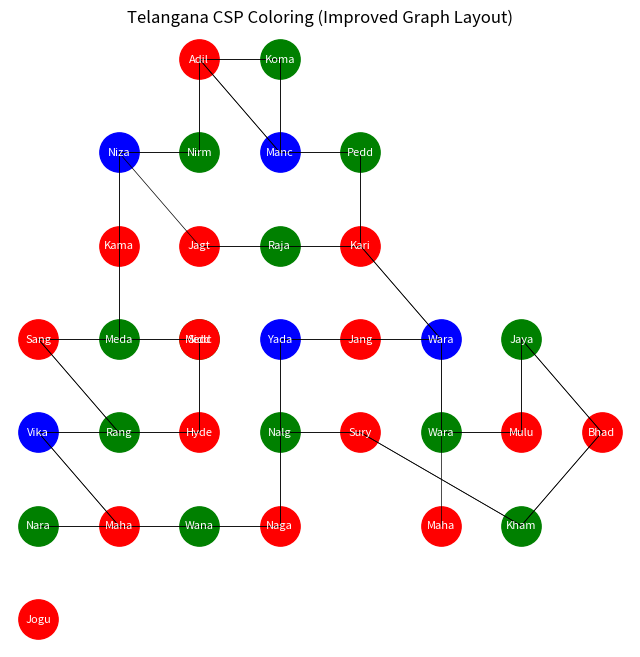

Write Python code to recreate this figure.
# Telangana Map Coloring using CSP

import matplotlib.pyplot as plt
from collections import Counter

districts = [
    "Adilabad","Bhadradri","Hyderabad","Jagtial","Jangaon","Jayashankar",
    "Jogulamba","Kamareddy","Karimnagar","Khammam","Komaram Bheem",
    "Mahabubabad","Mahabubnagar","Mancherial","Medak","Medchal",
    "Mulugu","Nagarkurnool","Nalgonda","Narayanpet","Nirmal",
    "Nizamabad","Peddapalli","Rajanna","Rangareddy","Sangareddy",
    "Siddipet","Suryapet","Vikarabad","Wanaparthy","WarangalRural",
    "WarangalUrban","Yadadri"
]

neighbors = {
    "Adilabad": ["Komaram Bheem","Nirmal","Mancherial"],
    "Komaram Bheem": ["Adilabad","Mancherial"],
    "Mancherial": ["Adilabad","Komaram Bheem","Peddapalli"],
    "Nirmal": ["Adilabad","Nizamabad"],
    "Nizamabad": ["Nirmal","Kamareddy"],
    "Kamareddy": ["Nizamabad","Medak"],
    "Medak": ["Kamareddy","Sangareddy","Siddipet"],
    "Sangareddy": ["Medak","Rangareddy"],
    "Rangareddy": ["Sangareddy","Hyderabad","Vikarabad"],
    "Hyderabad": ["Rangareddy","Medchal"],
    "Medchal": ["Hyderabad"],
    "Vikarabad": ["Rangareddy","Mahabubnagar"],
    "Mahabubnagar": ["Vikarabad","Narayanpet","Wanaparthy"],
    "Narayanpet": ["Mahabubnagar"],
    "Wanaparthy": ["Mahabubnagar","Nagarkurnool"],
    "Nagarkurnool": ["Wanaparthy","Nalgonda"],
    "Nalgonda": ["Nagarkurnool","Suryapet","Yadadri"],
    "Suryapet": ["Nalgonda","Khammam"],
    "Yadadri": ["Nalgonda","Jangaon"],
    "Jangaon": ["Yadadri","WarangalUrban"],
    "WarangalUrban": ["Jangaon","WarangalRural","Karimnagar"],
    "WarangalRural": ["WarangalUrban","Mulugu"],
    "Mulugu": ["WarangalRural","Jayashankar"],
    "Jayashankar": ["Mulugu","Bhadradri"],
    "Bhadradri": ["Jayashankar","Khammam"],
    "Khammam": ["Bhadradri","Suryapet"],
    "Karimnagar": ["WarangalUrban","Peddapalli","Rajanna"],
    "Peddapalli": ["Karimnagar","Mancherial"],
    "Rajanna": ["Karimnagar","Jagtial"],
    "Jagtial": ["Rajanna","Nizamabad"],
    "Mahabubabad": ["WarangalRural"],
    "Siddipet": ["Medak"],
}

colors = ["Red","Green","Blue","Yellow"]


def is_valid(region, color, assignment):
    for neighbor in neighbors.get(region, []):
        if neighbor in assignment and assignment[neighbor] == color:
            return False
    return True


def backtrack(assignment):
    if len(assignment) == len(districts):
        return assignment

    for region in districts:
        if region not in assignment:
            for color in colors:
                if is_valid(region, color, assignment):
                    assignment[region] = color

                    result = backtrack(assignment)
                    if result:
                        return result

                    del assignment[region]
            return None


solution = backtrack({})


print("\nTelangana Map Coloring (One Solution)")
print("--------------------------------------")
print("{:<15} | {:<6}".format("District", "Color"))
print("--------------------------------------")

for d in districts:
    print("{:<15} | {:<6}".format(d, solution[d]))



print("\nConstraint Check:")
valid = True
for region in neighbors:
    for neighbor in neighbors[region]:
        if solution[region] == solution[neighbor]:
            valid = False

print("Valid Coloring:", valid)



count = Counter(solution.values())

print("\nColor Usage:")
for color, c in count.items():
    print(color, ":", c)


# Map-like layout
positions = {
    "Adilabad": (2, 6),
    "Komaram Bheem": (3, 6),
    "Nirmal": (2, 5),
    "Mancherial": (3, 5),
    "Nizamabad": (1, 5),
    "Kamareddy": (1, 4),
    "Medak": (1, 3),
    "Sangareddy": (0, 3),
    "Rangareddy": (1, 2),
    "Hyderabad": (2, 2),
    "Medchal": (2, 3),
    "Vikarabad": (0, 2),
    "Mahabubnagar": (1, 1),
    "Narayanpet": (0, 1),
    "Wanaparthy": (2, 1),
    "Nagarkurnool": (3, 1),
    "Nalgonda": (3, 2),
    "Suryapet": (4, 2),
    "Yadadri": (3, 3),
    "Jangaon": (4, 3),
    "WarangalUrban": (5, 3),
    "WarangalRural": (5, 2),
    "Mulugu": (6, 2),
    "Jayashankar": (6, 3),
    "Bhadradri": (7, 2),
    "Khammam": (6, 1),
    "Karimnagar": (4, 4),
    "Peddapalli": (4, 5),
    "Rajanna": (3, 4),
    "Jagtial": (2, 4),
    "Mahabubabad": (5, 1),
    "Siddipet": (2, 3),
    "Jogulamba": (0, 0)
}

color_map = {
    "Red": "red",
    "Green": "green",
    "Blue": "blue",
    "Yellow": "gold"
}


def draw_map(solution):
    plt.figure(figsize=(8,8))

    # edges
    for region in neighbors:
        for neighbor in neighbors[region]:
            x1, y1 = positions[region]
            x2, y2 = positions[neighbor]
            plt.plot([x1,x2],[y1,y2],'black',linewidth=0.5)

    # nodes
    for region,(x,y) in positions.items():
        plt.scatter(x,y,s=800,color=color_map[solution[region]])
        plt.text(x,y,region[:4],ha='center',va='center',
                 fontsize=8,color='white')

    plt.title("Telangana CSP Coloring (Improved Graph Layout)")
    plt.axis('off')
    plt.show()


draw_map(solution)
